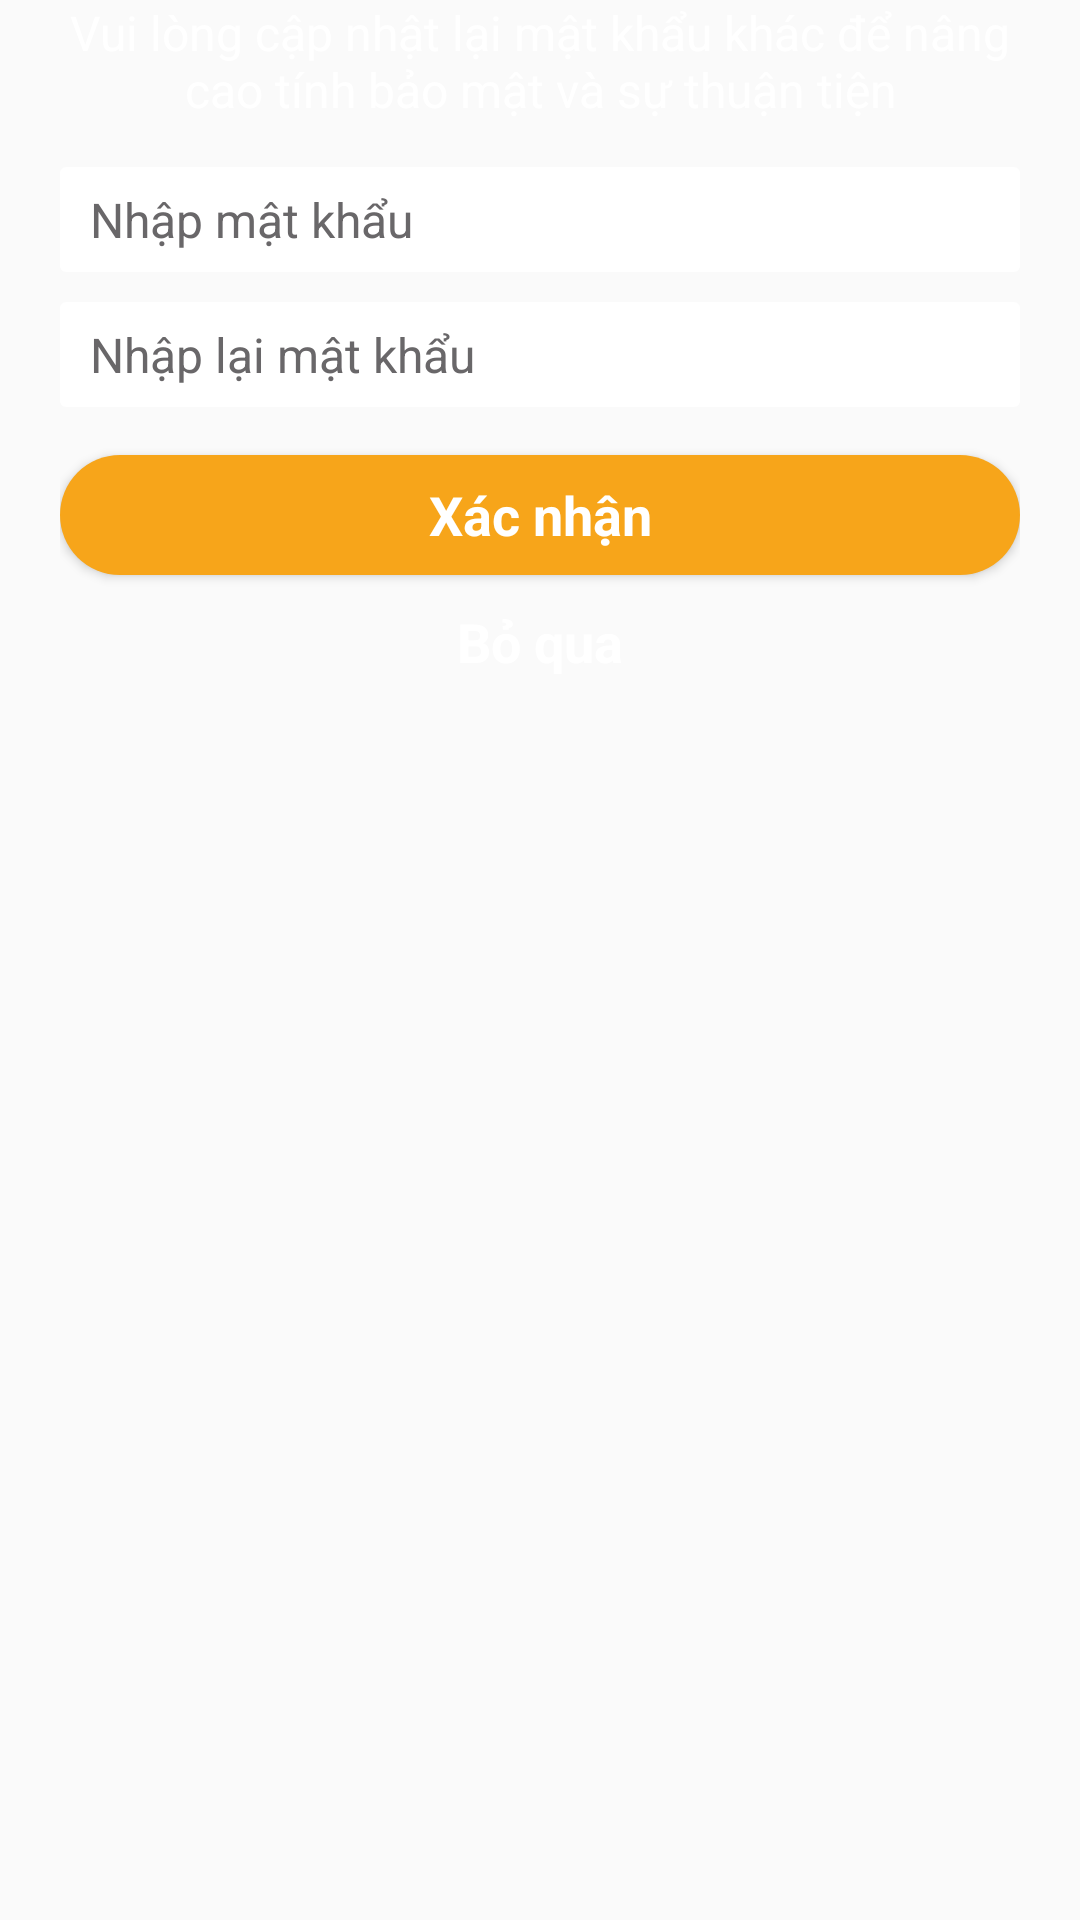

Produce the Android XML layout that renders to this screen, including the resource entries it uses.
<!-- AndroidManifest.xml: application theme AppTheme -->
<!-- res/layout/fragment_forgot_pass2.xml -->
<LinearLayout xmlns:android="http://schemas.android.com/apk/res/android"
    android:layout_width="match_parent"
    android:layout_height="wrap_content"
    android:paddingLeft="20dp"
    android:paddingRight="20dp"
    android:paddingBottom="10dp"
    android:orientation="vertical">

    <TextView
        android:text="@string/forgot_pass2_message"
        android:textColor="@android:color/white"
        android:textSize="16sp"
        android:gravity="center"
        android:layout_marginBottom="15dp"
        android:layout_width="match_parent"
        android:layout_height="wrap_content" />


    <AutoCompleteTextView
        android:id="@+id/edtPass1"
        android:layout_width="match_parent"
        android:layout_height="35dp"
        android:paddingLeft="10dp"
        android:paddingRight="10dp"
        android:layout_marginBottom="10dp"
        android:background="@drawable/rounded_edit_text"
        android:hint="@string/promt_password"
        android:inputType="numberPassword"
        android:textColorHint="@color/text_hint_sign_in"
        android:textColor="@color/colorPrimaryDark"
        android:textSize="16sp"
        android:fontFamily="sans-serif"
        android:imeOptions="actionNext"
        android:maxLines="1" />

    <EditText
        android:id="@+id/edtPass2"
        android:layout_width="match_parent"
        android:layout_height="35dp"
        android:paddingLeft="10dp"
        android:paddingRight="10dp"
        android:background="@drawable/rounded_edit_text"
        android:hint="@string/prompt_password_again"
        android:imeActionId="@+id/login"
        android:inputType = "numberPassword"
        android:textColorHint="@color/text_hint_sign_in"
        android:textColor="@color/colorPrimaryDark"
        android:textSize="16sp"
        android:fontFamily="sans-serif"
        android:imeActionLabel="@string/action_sign_in_short"
        android:imeOptions="actionDone"
        android:maxLines="1"/>

    <Button
        android:id="@+id/btnConfirm"
        style="?android:textAppearanceMedium"
        android:background="@drawable/login_button_bg"
        android:layout_width="match_parent"
        android:layout_height="40dp"
        android:layout_marginTop="16dp"
        android:textAllCaps="false"
        android:text="@string/action_confirm"
        android:textColor="@android:color/white"
        android:textStyle="bold" />

    <TextView
        android:id="@+id/tvSkip"
        android:layout_marginTop="10dp"
        android:gravity="center"
        style="?android:textAppearanceMedium"
        android:text="@string/action_skip"
        android:textStyle="bold"
        android:textColor="@android:color/white"
        android:layout_width="match_parent"
        android:layout_height="wrap_content" />

</LinearLayout>
<!-- resources referenced by this layout -->
<resources>
  <color name="colorPrimaryDark">#FF013B60</color>
  <color name="text_hint_sign_in">#FF696769</color>
  <!-- drawable login_button_bg (drawable) -->
  <?xml version="1.0" encoding="utf-8"?>
  <shape  xmlns:android="http://schemas.android.com/apk/res/android"
      android:shape="rectangle" android:padding="10dp">
      <solid android:color="@color/bg_login_button" />
      <corners android:radius="30dp"/>
  </shape>
  <!-- drawable rounded_edit_text (drawable) -->
  <?xml version="1.0" encoding="utf-8"?>
  <shape  xmlns:android="http://schemas.android.com/apk/res/android"
      android:shape="rectangle" android:padding="10dp">
      <solid android:color="@android:color/white" />
      <corners android:radius="2dp"/>
  </shape>
  <string name="action_confirm">Xác nhận</string>
  <string name="action_sign_in_short">Đăng nhập</string>
  <string name="action_skip">Bỏ qua</string>
  <string name="forgot_pass2_message">Vui lòng cập nhật lại mật khẩu khác để nâng cao tính bảo mật và sự thuận tiện</string>
  <string name="prompt_password_again">Nhập lại mật khẩu</string>
  <string name="promt_password">Nhập mật khẩu</string>
  <style name="AppTheme" parent="Theme.AppCompat.Light.NoActionBar">
          
          <item name="colorPrimary">@color/colorPrimary</item>
          <item name="colorPrimaryDark">@color/colorPrimaryDark</item>
          <item name="colorAccent">@color/colorAccent</item>
          <item name="android:textColorHint">@color/color_text_hint</item>
      </style>
  <color name="bg_login_button">#FFF7A51A</color>
  <color name="colorPrimary">#FF072858</color>
  <color name="colorAccent">#FF353335</color>
  <color name="color_text_hint">#FF002355</color>
</resources>
